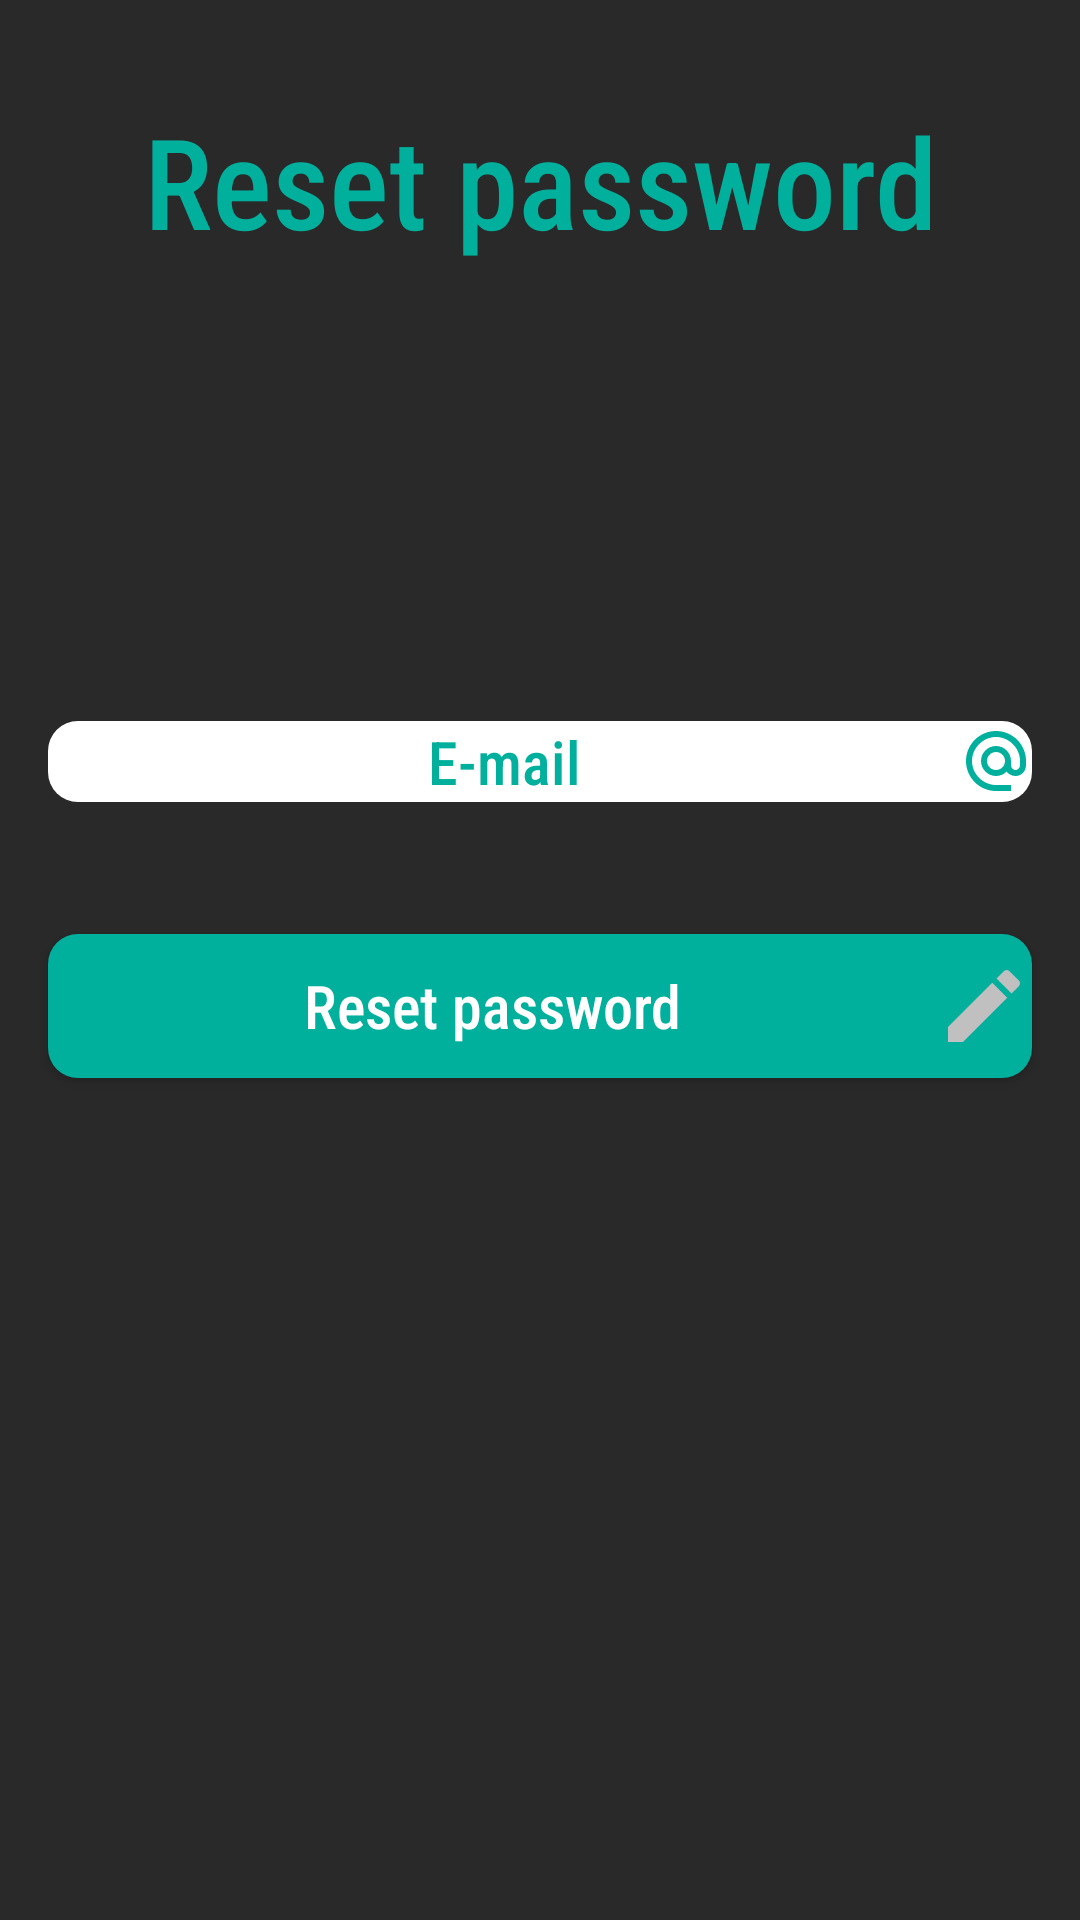

Here is an Android app screen rendered from its layout file. Give the layout XML and the strings, colors and styles it references.
<!-- AndroidManifest.xml: application theme Theme.Chatsome -->
<!-- res/layout/activity_reset_password.xml -->
<?xml version="1.0" encoding="utf-8"?>
<androidx.constraintlayout.widget.ConstraintLayout xmlns:android="http://schemas.android.com/apk/res/android"
    xmlns:app="http://schemas.android.com/apk/res-auto"
    xmlns:tools="http://schemas.android.com/tools"
    android:layout_width="match_parent"
    android:layout_height="match_parent"
    android:background="@drawable/chat_background"
    tools:context=".LoginActivity">

    <TextView
        android:id="@+id/resetView"
        android:layout_width="0dp"
        android:layout_height="wrap_content"
        android:layout_marginTop="32dp"
        android:fontFamily="sans-serif-condensed-medium"
        android:text="@string/reset"
        android:textAlignment="center"
        android:textColor="@color/mint"
        android:textSize="42sp"
        app:layout_constraintEnd_toEndOf="parent"
        app:layout_constraintStart_toStartOf="parent"
        app:layout_constraintTop_toTopOf="parent" />

    <EditText
        android:id="@+id/mailReset"
        android:layout_width="0dp"
        android:layout_height="wrap_content"
        android:layout_marginStart="16dp"
        android:layout_marginTop="152dp"
        android:layout_marginEnd="16dp"
        android:hint="@string/email"
        android:textColorHint="@color/mint"
        android:textColor="@color/mint"
        android:textSize="20sp"
        android:textAlignment="center"
        android:background="@drawable/round_edit_text"
        android:inputType="textEmailAddress"
        android:drawableEnd="@drawable/ic_email"
        app:layout_constraintEnd_toEndOf="parent"
        app:layout_constraintStart_toStartOf="parent"
        app:layout_constraintTop_toBottomOf="@+id/resetView"
        android:fontFamily="sans-serif-condensed-medium"/>

    <Button
        android:id="@+id/btnPasswordReset"
        android:layout_width="0dp"
        android:layout_height="wrap_content"
        android:layout_marginStart="16dp"
        android:layout_marginTop="44dp"
        android:layout_marginEnd="16dp"
        android:textColorHint="@color/mint"
        android:textColor="@color/white"
        android:textSize="20sp"
        android:textAlignment="center"
        android:textAllCaps="false"
        android:fontFamily="sans-serif-condensed-medium"
        android:text="@string/reset"
        android:background="@drawable/round_button"
        app:layout_constraintEnd_toEndOf="parent"
        app:layout_constraintStart_toStartOf="parent"
        app:layout_constraintTop_toBottomOf="@+id/mailReset"
        android:drawableEnd="@drawable/ic_edit"/>


</androidx.constraintlayout.widget.ConstraintLayout>
<!-- resources referenced by this layout -->
<resources>
  <color name="mint">#00af9c</color>
  <color name="white">#FFFFFFFF</color>
  <!-- drawable chat_background (drawable) -->
  <?xml version="1.0" encoding="utf-8"?>
  <selector xmlns:android="http://schemas.android.com/apk/res/android">
      <item>
          <shape>
              <gradient
                  android:angle="45"
                  android:startColor="@color/black2"
                  android:centerColor="@color/gray"
                  android:endColor="@color/black2"
                  android:type="radial"
                  android:gradientRadius="0dp"/>
          </shape>
      </item>
  </selector>
  <!-- drawable ic_edit (drawable) -->
  <vector android:height="32dp" android:tint="@color/silver"
      android:viewportHeight="24" android:viewportWidth="24"
      android:width="32dp" xmlns:android="http://schemas.android.com/apk/res/android">
      <path android:fillColor="@android:color/white" android:pathData="M3,17.25V21h3.75L17.81,9.94l-3.75,-3.75L3,17.25zM20.71,7.04c0.39,-0.39 0.39,-1.02 0,-1.41l-2.34,-2.34c-0.39,-0.39 -1.02,-0.39 -1.41,0l-1.83,1.83 3.75,3.75 1.83,-1.83z"/>
  </vector>
  <!-- drawable ic_email (drawable) -->
  <vector android:height="24dp" android:tint="@color/mint"
      android:viewportHeight="24" android:viewportWidth="24"
      android:width="24dp" xmlns:android="http://schemas.android.com/apk/res/android">
      <path android:fillColor="@android:color/white" android:pathData="M12,2C6.48,2 2,6.48 2,12s4.48,10 10,10h5v-2h-5c-4.34,0 -8,-3.66 -8,-8s3.66,-8 8,-8 8,3.66 8,8v1.43c0,0.79 -0.71,1.57 -1.5,1.57s-1.5,-0.78 -1.5,-1.57L17,12c0,-2.76 -2.24,-5 -5,-5s-5,2.24 -5,5 2.24,5 5,5c1.38,0 2.64,-0.56 3.54,-1.47 0.65,0.89 1.77,1.47 2.96,1.47 1.97,0 3.5,-1.6 3.5,-3.57L22,12c0,-5.52 -4.48,-10 -10,-10zM12,15c-1.66,0 -3,-1.34 -3,-3s1.34,-3 3,-3 3,1.34 3,3 -1.34,3 -3,3z"/>
  </vector>
  <!-- drawable round_button (drawable) -->
  <?xml version="1.0" encoding="utf-8"?>
  <shape xmlns:android="http://schemas.android.com/apk/res/android"
      android:shape="rectangle"
      android:padding="10dp">
  
      <solid android:color="@color/mint"/>
      <corners
          android:bottomRightRadius="10dp"
          android:bottomLeftRadius="10dp"
          android:topLeftRadius="10dp"
          android:topRightRadius="10dp" />
  </shape>
  <!-- drawable round_edit_text (drawable) -->
  <?xml version="1.0" encoding="utf-8"?>
  <shape xmlns:android="http://schemas.android.com/apk/res/android"
      android:shape="rectangle"
      android:padding="10dp">
  
      <solid android:color="@color/white"/>
      <corners
          android:bottomRightRadius="10dp"
          android:bottomLeftRadius="10dp"
          android:topLeftRadius="10dp"
          android:topRightRadius="10dp" />
  </shape>
  <string name="email">E-mail</string>
  <string name="reset">Reset password</string>
  <style name="Theme.Chatsome" parent="Theme.MaterialComponents.DayNight.DarkActionBar">
          
          <item name="colorPrimary">@color/gray</item>
          <item name="colorPrimaryVariant">@color/gray</item>
          <item name="colorOnPrimary">@color/white</item>
          
          <item name="colorSecondary">@color/teal_200</item>
          <item name="colorSecondaryVariant">@color/teal_700</item>
          <item name="colorOnSecondary">@color/black</item>
          
          <item name="android:statusBarColor" tools:targetApi="l">?attr/colorPrimaryVariant</item>
          
      </style>
  <color name="black2">#292929</color>
  <color name="gray">#3b4044</color>
  <color name="silver">#C0C0C0</color>
  <color name="teal_200">#FF03DAC5</color>
  <color name="teal_700">#FF018786</color>
  <color name="black">#FF000000</color>
</resources>
